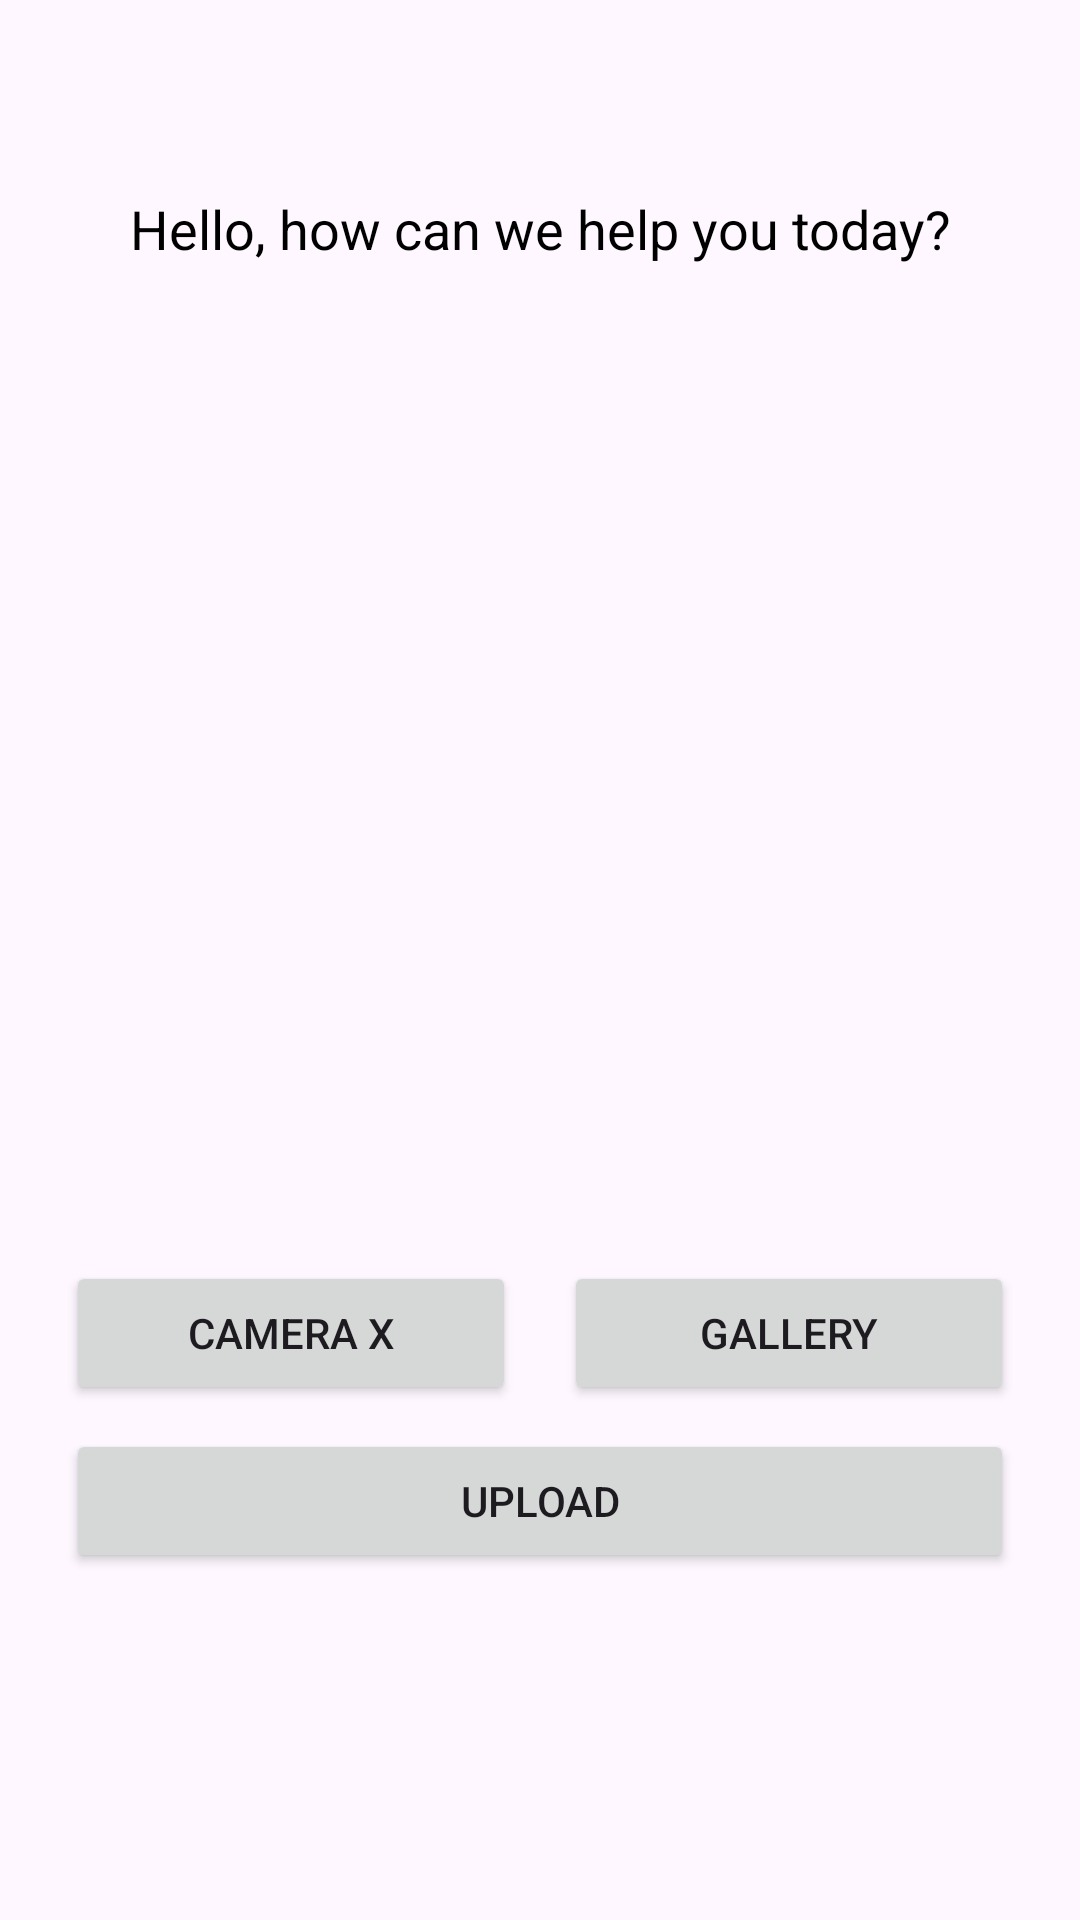

Write the Android layout XML for this screen, with the resource values it uses.
<!-- AndroidManifest.xml: application theme Theme.FoodDetection -->
<!-- res/layout/activity_main.xml -->
<?xml version="1.0" encoding="utf-8"?>
<LinearLayout xmlns:android="http://schemas.android.com/apk/res/android"
    xmlns:app="http://schemas.android.com/apk/res-auto"
    xmlns:tools="http://schemas.android.com/tools"
    android:layout_width="match_parent"
    android:layout_height="match_parent"
    android:orientation="vertical"
    tools:context=".ui.activity.MainActivity">

    <TextView
        android:layout_width="match_parent"
        android:layout_height="wrap_content"
        android:text="Hello, how can we help you today?"
        android:textSize="18dp"
        android:textColor="@color/black"
        android:layout_marginTop="64dp"
        android:gravity="center" />

    <ImageView
        android:id="@+id/previewImageView"
        android:layout_width="300dp"
        android:layout_height="300dp"
        android:layout_gravity="center"
        android:layout_marginTop="16dp"
        android:layout_marginBottom="16dp"
        app:srcCompat="@drawable/ic_place_holder" />

    <LinearLayout
        android:layout_width="wrap_content"
        android:layout_height="wrap_content"
        android:layout_gravity="center"
        android:orientation="horizontal" >

        <Button
            android:id="@+id/cameraXButton"
            android:layout_width="150dp"
            android:layout_height="wrap_content"
            android:layout_marginEnd="16dp"
            android:text="Camera X" />

        <Button
            android:id="@+id/galleryButton"
            android:layout_width="150dp"
            android:layout_height="wrap_content"
            android:text="Gallery" />
    </LinearLayout>

    <Button
        android:id="@+id/uploadButton"
        android:layout_width="316dp"
        android:layout_height="wrap_content"
        android:layout_marginStart="16dp"
        android:layout_marginEnd="16dp"
        android:layout_marginTop="8dp"
        android:layout_gravity="center"
        android:text="Upload" />

</LinearLayout>
<!-- resources referenced by this layout -->
<resources>
  <color name="black">#FF000000</color>
  <style name="Theme.FoodDetection" parent="Base.Theme.FoodDetection" />
  <style name="Base.Theme.FoodDetection" parent="Theme.Material3.DayNight.NoActionBar">
          
           <item name="colorPrimary">@color/blue</item>
      </style>
  <color name="blue">#1b9dd7</color>
</resources>
